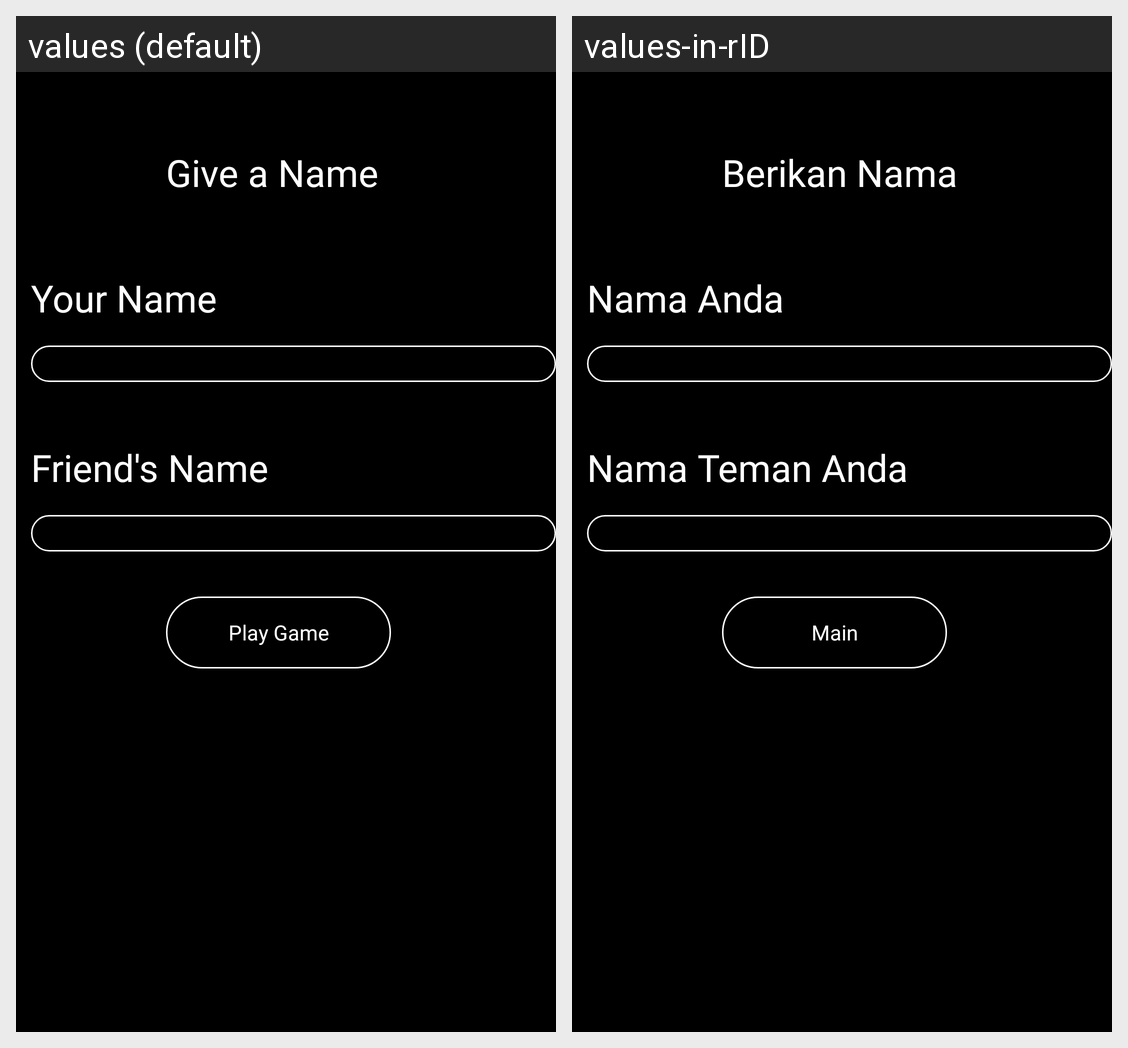

Translations of the strings shown on this Android screen, per locale in the grid:
Android screen res/layout/activity_give_player_name.xml rendered under 2 locales, left to right: values (default), values-in-rID. Device: Nexus 5 (rendered at 1080×1920; each locale shown at half size, 540×960, under a caption strip naming it); theme AppTheme.
Strings drawn on this screen, with the default value and each locale's value (text and hints the layout hard-codes, and strings that could not be matched under every locale, appear in the picture but are not listed):

give_a_name
  values: Give a Name
  values-in-rID: Berikan Nama

player_one_name
  values: Your Name
  values-in-rID: Nama Anda

player_two_name
  values: Friend's Name
  values-in-rID: Nama Teman Anda

play_game
  values: Play Game
  values-in-rID: Main
